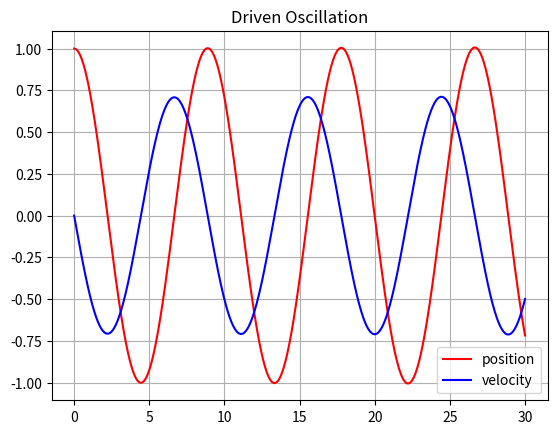

Write the Python code that produced this figure.
import matplotlib.pyplot as plt
import numpy as np
from math import *

#setting
delta_t=0.001
t_min=0
t_max=30
time=np.arange(t_min,t_max,delta_t)
sol_x=[] #array of solution of positon
sol_v=[] #array of solution of velocity

#initial condition
f=0.0
m=2.0
k=1.0
c=0.0
x=1.0
v=0.0
omega=sqrt(k/m)

#1st order Runge Kunta method for Driven oscillation
A=np.array([[m,0],[0,1]])
B=np.array([[c,k],[-1,0]])
F=np.array([f,0])
y=np.array([v,x])

#print(A)

for t in time:
    G=np.matmul(np.linalg.inv(A),(F-np.matmul(B,y)))
    y=y+G*delta_t
    sol_x.append(y[1])
    sol_v.append(y[0])

name="Driven Oscillation"

plt.plot(time, sol_x,'r',label="position")
plt.plot(time, sol_v,'b',label="velocity")
plt.grid(True)
plt.legend()
plt.title(name)
plt.show()